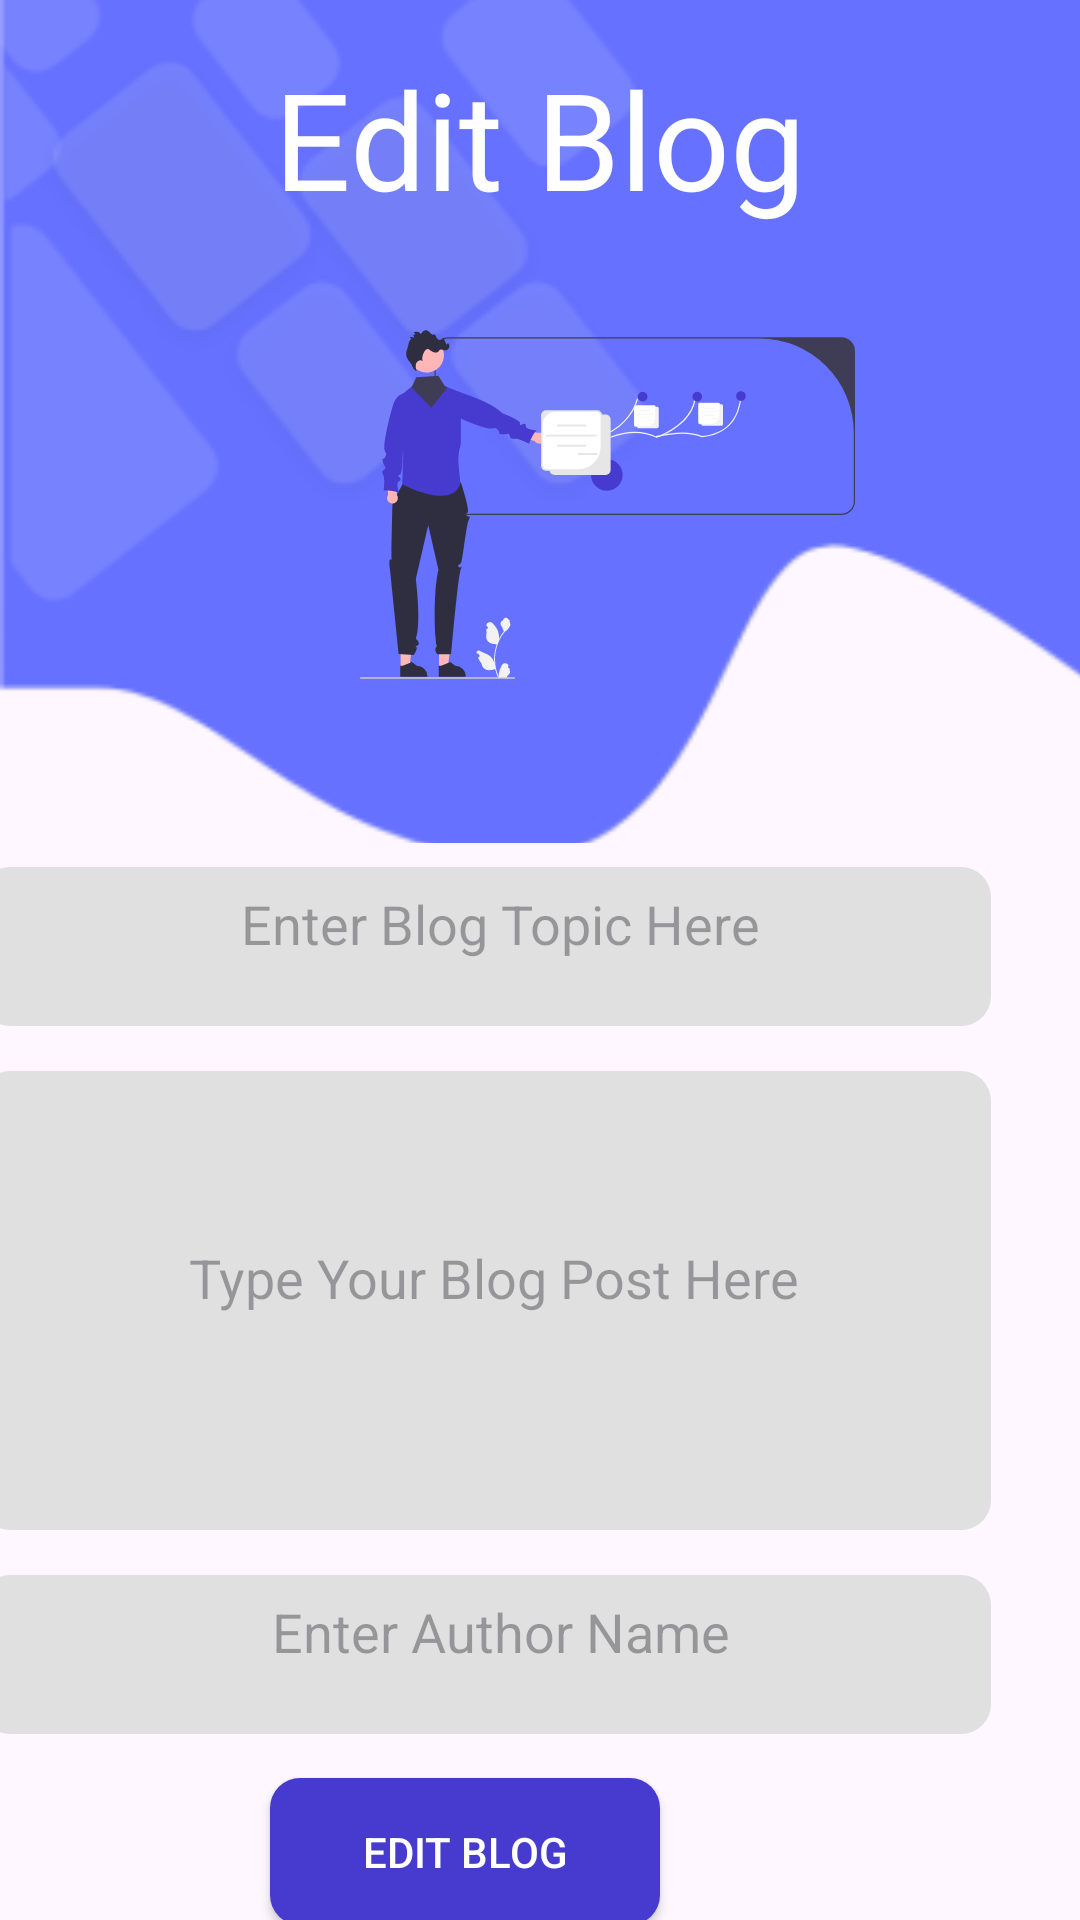

This screen was rendered from an Android layout file. Write that file and the resources it references.
<!-- AndroidManifest.xml: application theme Theme.Material3.Light.NoActionBar -->
<!-- res/layout/activity_edit_blog.xml -->
<?xml version="1.0" encoding="utf-8"?>
<androidx.constraintlayout.widget.ConstraintLayout xmlns:android="http://schemas.android.com/apk/res/android"
    xmlns:app="http://schemas.android.com/apk/res-auto"
    xmlns:tools="http://schemas.android.com/tools"
    android:layout_width="match_parent"
    android:layout_height="match_parent"
    tools:context=".activities.hansika.EditBlog">

    <ImageView
        android:id="@+id/imageView7"
        android:layout_width="413dp"
        android:layout_height="281dp"
        android:scaleType="centerCrop"
        app:layout_constraintEnd_toEndOf="parent"
        app:layout_constraintHorizontal_bias="0.0"
        app:layout_constraintStart_toStartOf="parent"
        app:layout_constraintTop_toTopOf="parent"
        app:srcCompat="@mipmap/ic_launcher_top_bg_foreground" />

    <ImageView
        android:id="@+id/imageView16"
        android:layout_width="165dp"
        android:layout_height="184dp"
        android:layout_marginStart="120dp"
        android:layout_marginTop="76dp"
        android:layout_marginBottom="29dp"
        app:layout_constraintBottom_toTopOf="@+id/LinearLayout01"
        app:layout_constraintStart_toStartOf="@+id/imageView7"
        app:layout_constraintTop_toTopOf="@+id/imageView7"
        app:srcCompat="@drawable/ic_launcher_teach_home" />

    <TextView
        android:id="@+id/editblog"
        android:layout_width="wrap_content"
        android:layout_height="wrap_content"
        android:layout_marginTop="69dp"

        android:text="Edit Blog"
        android:textColor="#FEFEFE"
        android:textSize="45sp"
        app:layout_constraintBottom_toTopOf="@+id/imageView16"
        app:layout_constraintEnd_toEndOf="parent"
        app:layout_constraintStart_toStartOf="parent"
        app:layout_constraintTop_toTopOf="@+id/imageView7"
        app:layout_constraintVertical_bias="1.0" />

    <LinearLayout
        android:id="@+id/LinearLayout01"
        android:layout_width="337dp"
        android:layout_height="wrap_content"
        android:layout_marginStart="30dp"
        android:layout_marginTop="8dp"
        android:layout_marginEnd="30dp"
        android:orientation="vertical"
        app:layout_constraintEnd_toEndOf="parent"
        app:layout_constraintHorizontal_bias="1.0"
        app:layout_constraintStart_toStartOf="parent"
        app:layout_constraintTop_toBottomOf="@+id/imageView7">

        <EditText
            android:id="@+id/e_topic"
            android:layout_width="match_parent"
            android:layout_height="53dp"
            android:layout_marginBottom="15sp"
            android:background="@drawable/btn2"
            android:required="true"
            android:ems="10"
            android:hint="Enter Blog Topic Here"
            android:inputType="textPersonName"
            android:paddingStart="10sp"
            android:paddingBottom="15sp"
            android:textAlignment="center" />

        <EditText
            android:id="@+id/e_blog"
            android:layout_width="match_parent"
            android:layout_height="153dp"
            android:layout_marginBottom="15sp"
            android:background="@drawable/btn2"
            android:ems="10"
            android:required="true"
            android:hint="Type Your Blog Post Here "
            android:inputType="textPersonName"
            android:paddingStart="10sp"
            android:paddingBottom="15sp"
            android:textAlignment="center" />

        <EditText
            android:id="@+id/e_author"
            android:layout_width="match_parent"
            android:layout_height="53dp"
            android:layout_marginBottom="15sp"
            android:background="@drawable/btn2"
            android:ems="10"
            android:hint="Enter Author Name"
            android:inputType="textPersonName"
            android:required="true"
            android:paddingStart="10sp"
            android:paddingBottom="15sp"
            android:textAlignment="center" />




    </LinearLayout>

    <androidx.appcompat.widget.AppCompatButton
        android:id="@+id/editBtn"
        android:layout_width="130dp"
        android:layout_height="49dp"
        android:layout_marginEnd="140dp"
        android:background="@drawable/btn1"
        android:text="Edit Blog"
        android:textColor="#FEFEFE"
        app:layout_constraintBottom_toBottomOf="parent"
        app:layout_constraintEnd_toEndOf="parent"
        app:layout_constraintTop_toBottomOf="@+id/LinearLayout01"
        app:layout_constraintVertical_bias="0.175" />


</androidx.constraintlayout.widget.ConstraintLayout>
<!-- resources referenced by this layout -->
<resources>
  <!-- drawable btn1 (drawable) -->
  <?xml version="1.0" encoding="utf-8"?>
  <shape xmlns:android="http://schemas.android.com/apk/res/android"
      android:shape="rectangle" android:padding="10dp">
      <solid android:color="#463BCE"/>
      <corners android:radius="10dp"/>
  
  </shape>
  <!-- drawable btn2 (drawable) -->
  <?xml version="1.0" encoding="utf-8"?>
  <shape xmlns:android="http://schemas.android.com/apk/res/android"
      android:shape="rectangle" android:padding="10dp">
      <solid android:color="#E0E0E0"/>
      <corners android:radius="10dp"/>
  
  </shape>
  <!-- drawable ic_launcher_teach_home: vector/xml drawable (drawable, 12956 chars, omitted) -->
  <!-- mipmap ic_launcher_top_bg_foreground: png bitmap (mipmap-hdpi, 4286 bytes) -->
</resources>
